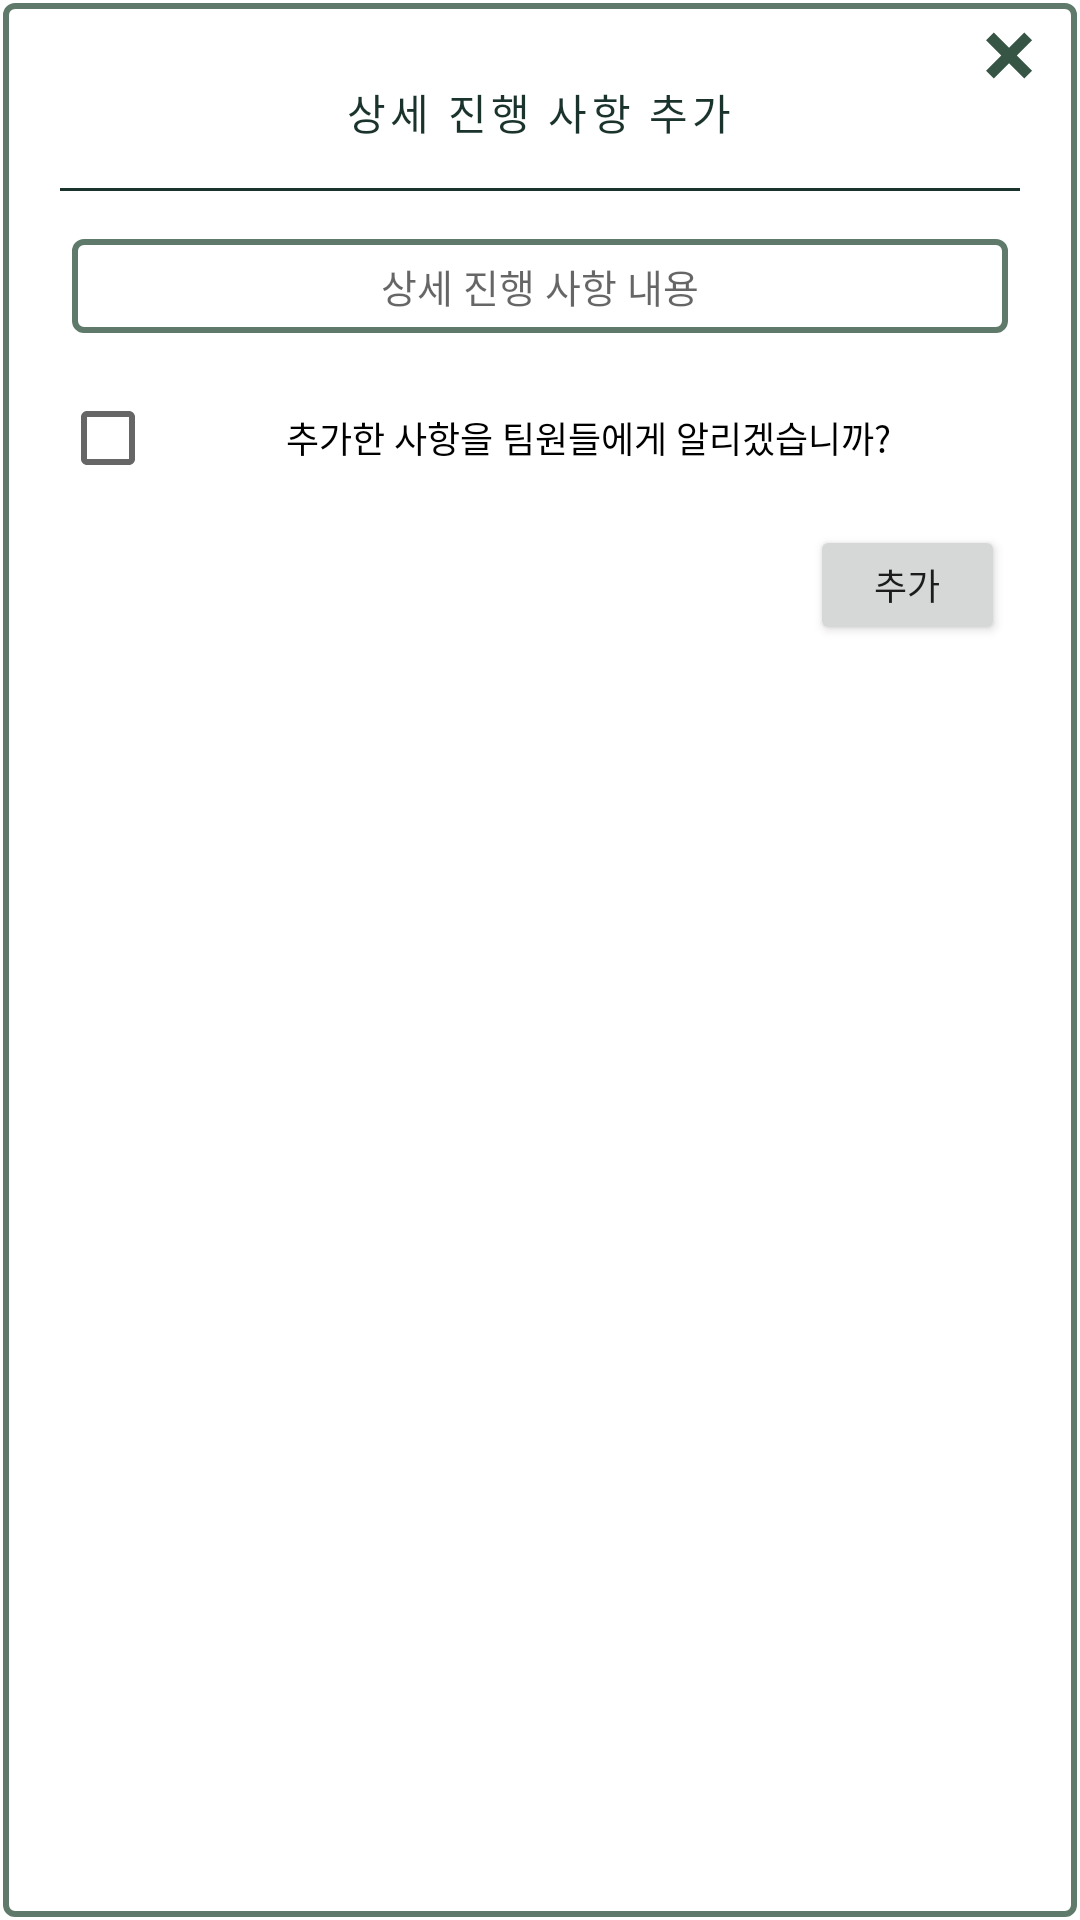

Here is an Android app screen rendered from its layout file. Give the layout XML and the strings, colors and styles it references.
<!-- AndroidManifest.xml: application theme Theme.Collab -->
<!-- res/layout/detail_work_add_dialog.xml -->
<?xml version="1.0" encoding="utf-8"?>
<LinearLayout xmlns:android="http://schemas.android.com/apk/res/android"
    xmlns:app="http://schemas.android.com/apk/res-auto"
    android:layout_width="match_parent"
    android:layout_height="wrap_content"
    android:layout_margin="3dp"
    android:background="@drawable/edge"
    android:orientation="vertical"
    android:padding="10dp">

    <ImageView
        android:id="@+id/detailWorkAddCancelBtn"
        android:layout_width="17dp"
        android:layout_height="17dp"
        android:layout_gravity="right"
        android:layout_marginHorizontal="5dp"
        android:src="@drawable/ic_cancel"
        app:tint="@color/deep_green" />

    <TextView
        android:layout_width="wrap_content"
        android:layout_height="wrap_content"
        android:layout_gravity="center"
        android:layout_marginBottom="10dp"
        android:fontFamily="@font/esamanru_bold"
        android:gravity="center"
        android:letterSpacing="0.1"
        android:text="상세 진행 사항 추가"
        android:textColor="@color/black_green"
        android:textSize="14sp" />

    <View
        android:layout_width="match_parent"
        android:layout_height="1dp"
        android:layout_marginHorizontal="10dp"
        android:layout_marginVertical="5dp"
        android:background="@color/black_green" />

    <EditText
        android:id="@+id/detailWorkContentEdit"
        android:layout_width="match_parent"
        android:layout_height="wrap_content"
        android:layout_marginHorizontal="13dp"
        android:layout_marginVertical="10dp"
        android:background="@drawable/edge"
        android:fontFamily="@font/esamanru_light"
        android:hint="상세 진행 사항 내용"
        android:inputType="textMultiLine"
        android:padding="7dp"
        android:textAlignment="center"
        android:textColor="@color/black"
        android:textSize="13sp" />

    <CheckBox
        android:id="@+id/alarmCheck"
        android:layout_width="match_parent"
        android:layout_height="wrap_content"
        android:layout_gravity="center"
        android:layout_marginHorizontal="10dp"
        android:fontFamily="@font/esamanru_light"
        android:gravity="center"
        android:text="추가한 사항을 팀원들에게 알리겠습니까?"
        android:textColor="@color/black"
        android:textSize="12sp" />

    <Button
        android:id="@+id/detailWorkAddBtn"
        android:layout_width="65dp"
        android:layout_height="40dp"
        android:layout_gravity="right"
        android:layout_marginHorizontal="15dp"
        android:layout_marginVertical="5dp"
        android:fontFamily="@font/esamanru_medium"
        android:text="추가"
        android:textSize="12sp" />


</LinearLayout>
<!-- resources referenced by this layout -->
<resources>
  <color name="black">#FF000000</color>
  <color name="black_green">#1B332D</color>
  <color name="deep_green">#365544</color>
  <!-- drawable edge (drawable) -->
  <?xml version="1.0" encoding="utf-8"?>
  <layer-list xmlns:android="http://schemas.android.com/apk/res/android" >
  
      <item
          android:bottom="1dp"
          android:left="1dp"
          android:right="1dp"
          android:top="1dp">
          <shape android:shape="rectangle" >
              <stroke
                  android:width="2dp"
                  android:color="@color/olive_green" />
  
              <solid android:color="#FFF" />
              <corners
                  android:topLeftRadius="3dp"
                  android:topRightRadius="3dp"
                  android:bottomLeftRadius="3dp"
                  android:bottomRightRadius="3dp"/>
  
          </shape>
      </item>
  
  </layer-list>
  <!-- drawable ic_cancel: vector/xml drawable (drawable, 22571 chars, omitted) -->
  <style name="Theme.Collab" parent="Theme.MaterialComponents.DayNight.DarkActionBar">
          
          <item name="colorPrimary">@color/olive_green</item>
          <item name="colorPrimaryVariant">@color/light_gray</item>
          <item name="colorOnPrimary">@color/white</item>
          
          <item name="colorSecondary">@color/deep_green</item>
          <item name="colorSecondaryVariant">@color/deep_gray</item>
          <item name="colorOnSecondary">@color/black</item>
          
          <item name="android:statusBarColor" tools:targetApi="l">?attr/colorPrimaryVariant</item>
          
          <item name="windowActionBar">false</item>
          <item name="windowNoTitle">true</item>
      </style>
  <color name="olive_green">#5F7A6B</color>
  <color name="light_gray">#E7E6E6</color>
  <color name="white">#FFFFFFFF</color>
  <color name="deep_gray">#AAB5AF</color>
</resources>
